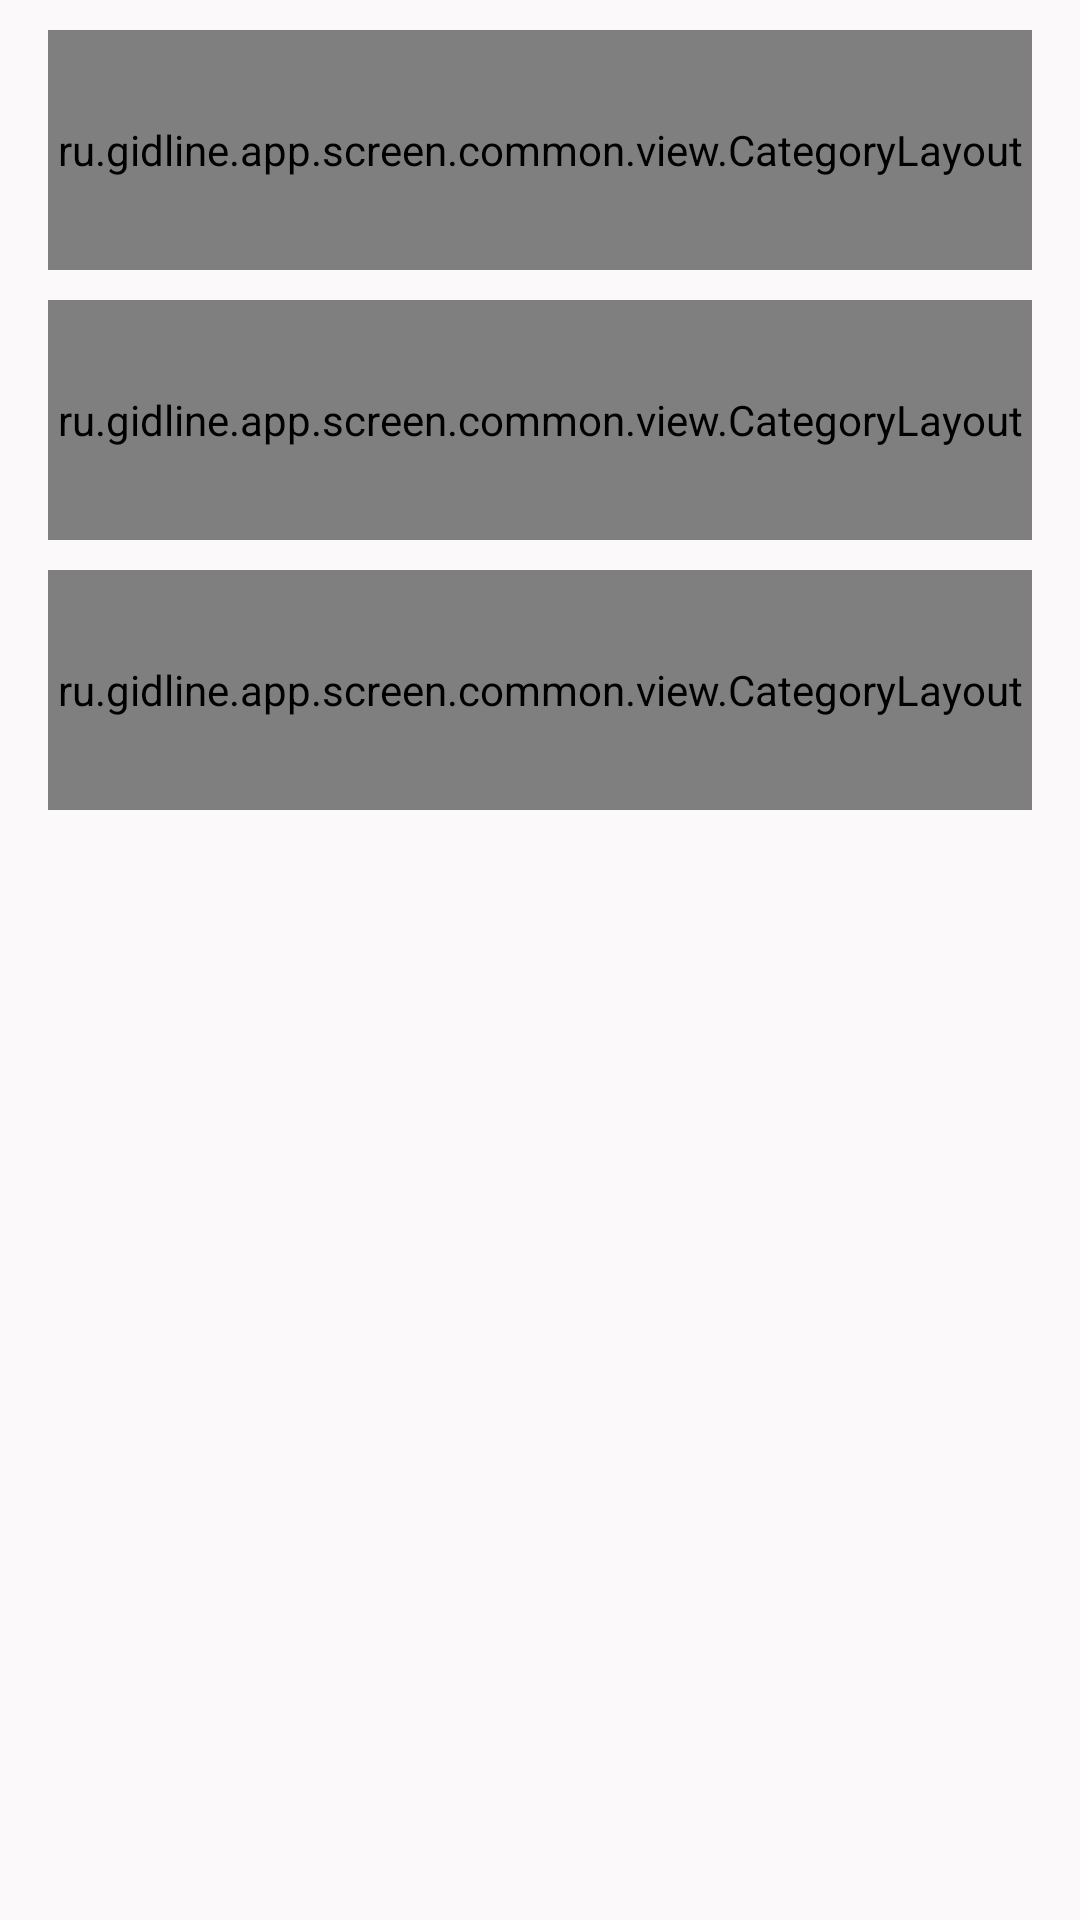

Produce the Android XML layout that renders to this screen, including the resource entries it uses.
<!-- AndroidManifest.xml: application theme AppTheme -->
<!-- res/layout/fragment_resume.xml -->
<?xml version="1.0" encoding="utf-8"?>
<ScrollView xmlns:android="http://schemas.android.com/apk/res/android"
    xmlns:app="http://schemas.android.com/apk/res-auto"
    android:layout_width="match_parent"
    android:layout_height="match_parent">

    <LinearLayout
        android:layout_width="match_parent"
        android:layout_height="wrap_content"
        android:orientation="vertical">

        <com.google.android.material.card.MaterialCardView
            android:layout_width="match_parent"
            android:layout_height="wrap_content"
            app:cardBackgroundColor="@color/colorBackground"
            app:cardCornerRadius="5dp">

        </com.google.android.material.card.MaterialCardView>

        <LinearLayout
            android:layout_width="match_parent"
            android:layout_height="wrap_content"
            android:orientation="horizontal">

        </LinearLayout>

        <LinearLayout
            android:layout_width="match_parent"
            android:layout_height="wrap_content"
            android:orientation="horizontal">

        </LinearLayout>

        <LinearLayout
            android:layout_width="match_parent"
            android:layout_height="wrap_content"
            android:orientation="horizontal">

        </LinearLayout>

        <ru.gidline.app.screen.common.view.CategoryLayout
            style="@style/AppCardStyle"
            android:layout_width="match_parent"
            android:layout_height="80dp"
            android:layout_marginStart="16dp"
            android:layout_marginTop="10dp"
            android:layout_marginEnd="16dp"
            android:foreground="?android:attr/selectableItemBackground"
            app:icon="@drawable/ic_people"
            app:offset="96dp"
            app:text="ЗАКАЗАТЬ ГОТОВОЕ\nРЕЗЮМЕ" />

        <ru.gidline.app.screen.common.view.CategoryLayout
            style="@style/AppCardStyle"
            android:layout_width="match_parent"
            android:layout_height="80dp"
            android:layout_marginStart="16dp"
            android:layout_marginTop="10dp"
            android:layout_marginEnd="16dp"
            android:foreground="?android:attr/selectableItemBackground"
            app:icon="@drawable/ic_people"
            app:offset="96dp"
            app:text="ОТПРАВИТЬ РЕЗЮМЕ\nНА ПРОВЕРКУ" />

        <ru.gidline.app.screen.common.view.CategoryLayout
            style="@style/AppCardStyle"
            android:layout_width="match_parent"
            android:layout_height="80dp"
            android:layout_marginStart="16dp"
            android:layout_marginTop="10dp"
            android:layout_marginEnd="16dp"
            android:foreground="?android:attr/selectableItemBackground"
            app:icon="@drawable/ic_people"
            app:offset="96dp"
            app:text="НАСТРОИТЬ ОТПРАВКУ\nРЕЗЮМЕ" />

    </LinearLayout>

</ScrollView>
<!-- resources referenced by this layout -->
<resources>
  <color name="colorBackground">#fcf9fb</color>
  <!-- drawable ic_people: png bitmap (drawable-nodpi, 5925 bytes) -->
  <style name="AppTheme" parent="Theme.MaterialComponents.Light.NoActionBar">
          <item name="colorPrimary">@color/colorPrimary</item>
          <item name="colorPrimaryDark">@color/colorPrimaryDark</item>
          <item name="colorAccent">@color/colorAccent</item>
          <item name="android:windowBackground">@color/colorBackground</item>
      </style>
  <color name="colorPrimary">#872687</color>
  <color name="colorPrimaryDark">#741C74</color>
  <color name="colorAccent">#7b3172</color>
</resources>
